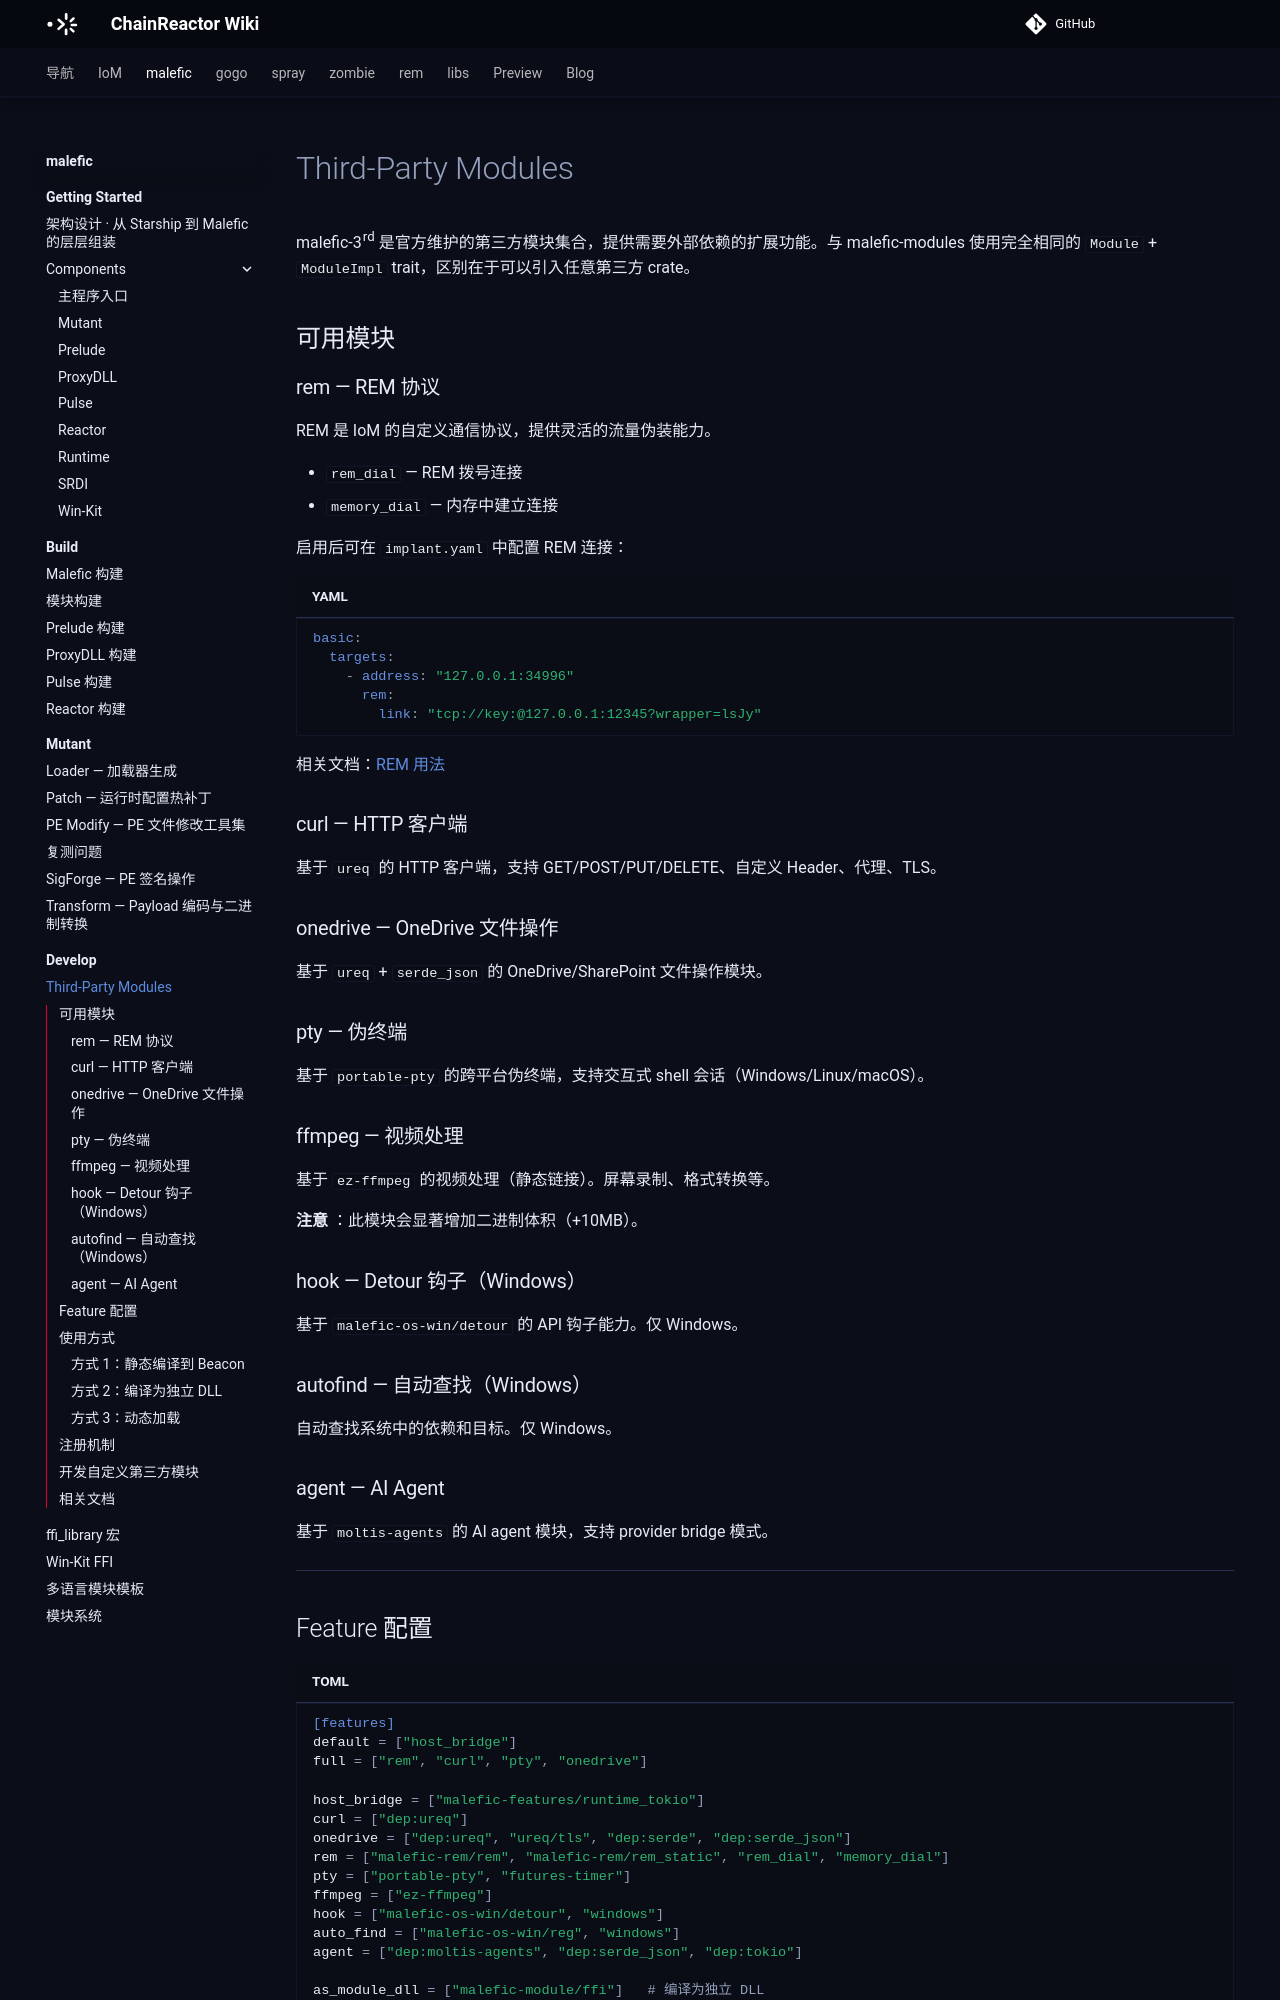

repository: chainreactors/wiki · page: malefic/develop/3rd-party/index.html · generator: mkdocs

---
title: Third-Party Modules
description: malefic-3rd 是官方维护的第三方模块集合，提供需要外部依赖的扩展功能。与 malefic-modules 使用完全相同的 Module
  + ModuleImpl trait，区别在于可以引入任意第三方 crate。
edition: community
generated: false
source: imp:develop/3rd-party.md
---

# Third-Party Modules

malefic-3rd 是官方维护的第三方模块集合，提供需要外部依赖的扩展功能。与 malefic-modules 使用完全相同的 `Module` + `ModuleImpl` trait，区别在于可以引入任意第三方 crate。

## 可用模块

### rem — REM 协议

REM 是 IoM 的自定义通信协议，提供灵活的流量伪装能力。

- `rem_dial` — REM 拨号连接
- `memory_dial` — 内存中建立连接

启用后可在 `implant.yaml` 中配置 REM 连接：

```yaml
basic:
  targets:
    - address: "127.0.0.1:34996"
      rem:
        link: "tcp://key:@127.0.0.1:12345?wrapper=lsJy"
```

相关文档：[REM 用法](https://www.chainreactors.ai/rem/usage/)

### curl — HTTP 客户端

基于 `ureq` 的 HTTP 客户端，支持 GET/POST/PUT/DELETE、自定义 Header、代理、TLS。

### onedrive — OneDrive 文件操作

基于 `ureq` + `serde_json` 的 OneDrive/SharePoint 文件操作模块。

### pty — 伪终端

基于 `portable-pty` 的跨平台伪终端，支持交互式 shell 会话（Windows/Linux/macOS）。

### ffmpeg — 视频处理

基于 `ez-ffmpeg` 的视频处理（静态链接）。屏幕录制、格式转换等。

**注意** ：此模块会显著增加二进制体积（+10MB）。

### hook — Detour 钩子（Windows）

基于 `malefic-os-win/detour` 的 API 钩子能力。仅 Windows。

### autofind — 自动查找（Windows）

自动查找系统中的依赖和目标。仅 Windows。

### agent — AI Agent

基于 `moltis-agents` 的 AI agent 模块，支持 provider bridge 模式。

---
